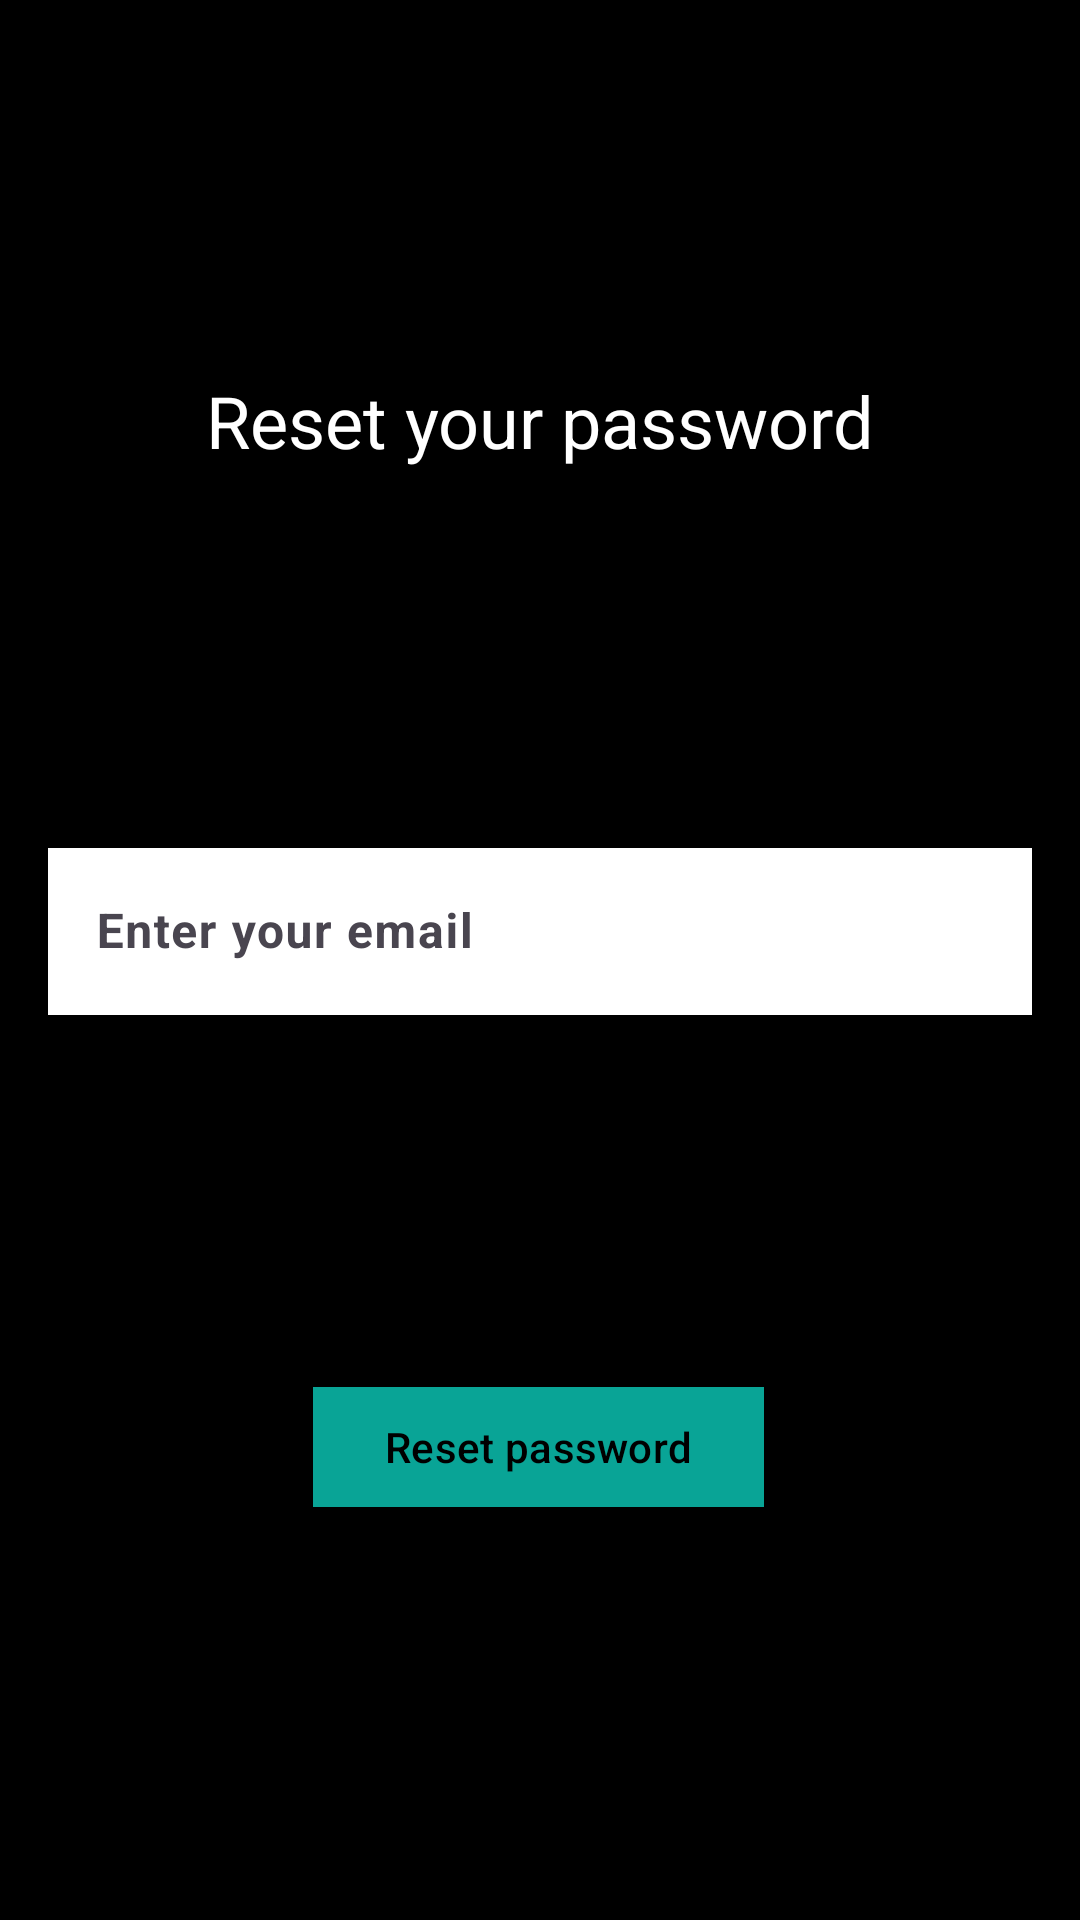

Here is an Android app screen rendered from its layout file. Give the layout XML and the strings, colors and styles it references.
<!-- AndroidManifest.xml: application theme Theme.ListApp -->
<!-- res/layout/fragment_password_recovery.xml -->
<?xml version="1.0" encoding="utf-8"?>
<androidx.constraintlayout.widget.ConstraintLayout xmlns:android="http://schemas.android.com/apk/res/android"
    xmlns:tools="http://schemas.android.com/tools"
    android:layout_width="match_parent"
    android:layout_height="match_parent"
    xmlns:app="http://schemas.android.com/apk/res-auto"
    tools:context=".PasswordRecoveryFragment"
    android:background="@color/black">

    <ImageView
        android:id="@+id/imageView"
        android:layout_width="216dp"
        android:layout_height="84dp"
        android:layout_marginTop="40dp"
        android:contentDescription="@string/logo"
        android:src="@drawable/logo_gundam"
        app:layout_constraintEnd_toEndOf="parent"
        app:layout_constraintHorizontal_bias="0.498"
        app:layout_constraintStart_toStartOf="parent"
        app:layout_constraintTop_toTopOf="parent" />

    <TextView
        android:id="@+id/tvPasswordRecovery"
        android:layout_width="wrap_content"
        android:layout_height="wrap_content"
        android:textSize="24sp"
        android:textColor="@color/white"
        android:text="@string/reset_your_password"
        app:layout_constraintEnd_toEndOf="parent"
        app:layout_constraintStart_toStartOf="parent"
        app:layout_constraintTop_toBottomOf="@+id/imageView" />

    <com.google.android.material.textfield.TextInputLayout
        android:id="@+id/textInputLayoutRecoveryEmail"
        android:layout_width="match_parent"
        android:layout_height="wrap_content"
        android:layout_marginTop="105dp"
        android:hint="@string/enter_your_email"
        android:padding="16dp"
        app:layout_constraintTop_toBottomOf="@+id/tvPasswordRecovery"
        tools:layout_editor_absoluteX="16dp">

        <com.google.android.material.textfield.TextInputEditText
            android:id="@+id/etRecoveryEmail"
            style="@style/AccountTextStyle"
            android:layout_width="match_parent"
            android:layout_height="wrap_content" />

    </com.google.android.material.textfield.TextInputLayout>

    <Button
        android:id="@+id/btnResetPassword"
        android:layout_width="wrap_content"
        android:layout_height="wrap_content"
        android:layout_marginTop="104dp"
        android:backgroundTint="@color/green"
        android:text="@string/reset_password"
        android:textColor="@color/black"
        app:cornerRadius="0dp"
        app:layout_constraintEnd_toEndOf="parent"
        app:layout_constraintHorizontal_bias="0.498"
        app:layout_constraintStart_toStartOf="parent"
        app:layout_constraintTop_toBottomOf="@+id/textInputLayoutRecoveryEmail" />
</androidx.constraintlayout.widget.ConstraintLayout>
<!-- resources referenced by this layout -->
<resources>
  <color name="black">#FF000000</color>
  <color name="green">#09A496</color>
  <color name="white">#FFFFFFFF</color>
  <string name="enter_your_email">Enter your email</string>
  <string name="logo" translatable="false">Logo</string>
  <string name="reset_password">Reset password</string>
  <string name="reset_your_password">Reset your password</string>
  <style name="AccountTextStyle">
          <item name="android:background">@color/white </item>
          <item name="android:textColor">@color/black </item>
          <item name="android:textStyle">bold</item>
      </style>
  <style name="Theme.ListApp" parent="Base.Theme.ListApp" />
  <style name="Base.Theme.ListApp" parent="Theme.Material3.DayNight.NoActionBar">
          
      </style>
</resources>
